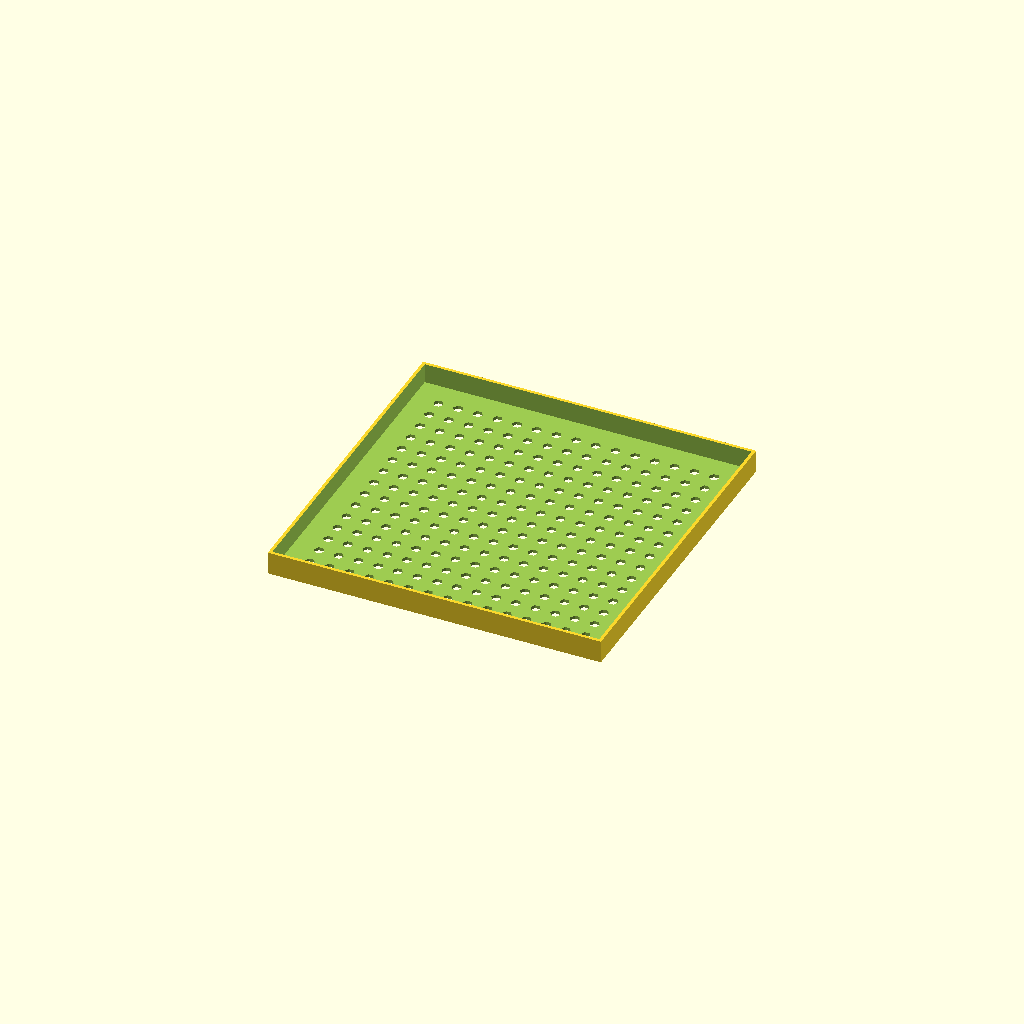
Cell 1: the model at its default parameters.
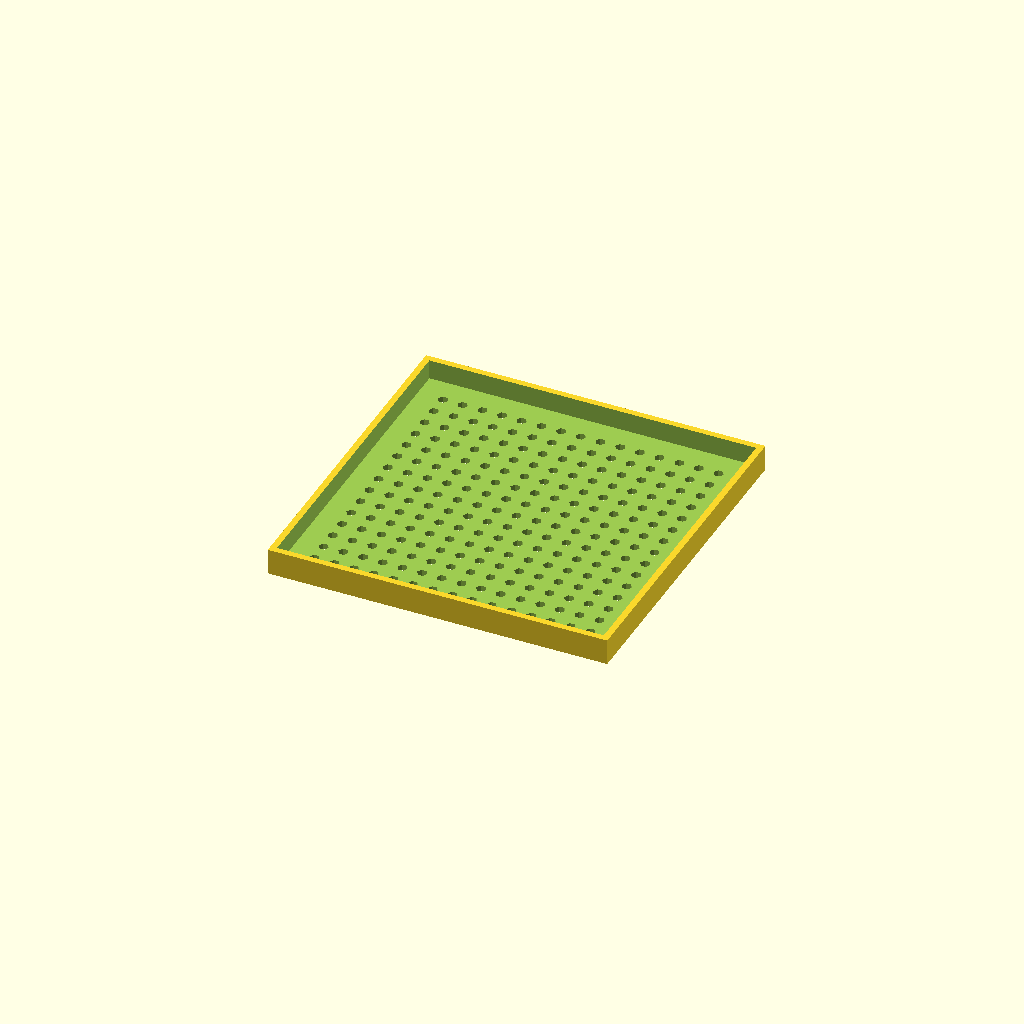
Cell 2: the same model with wallThickness = 3.2.
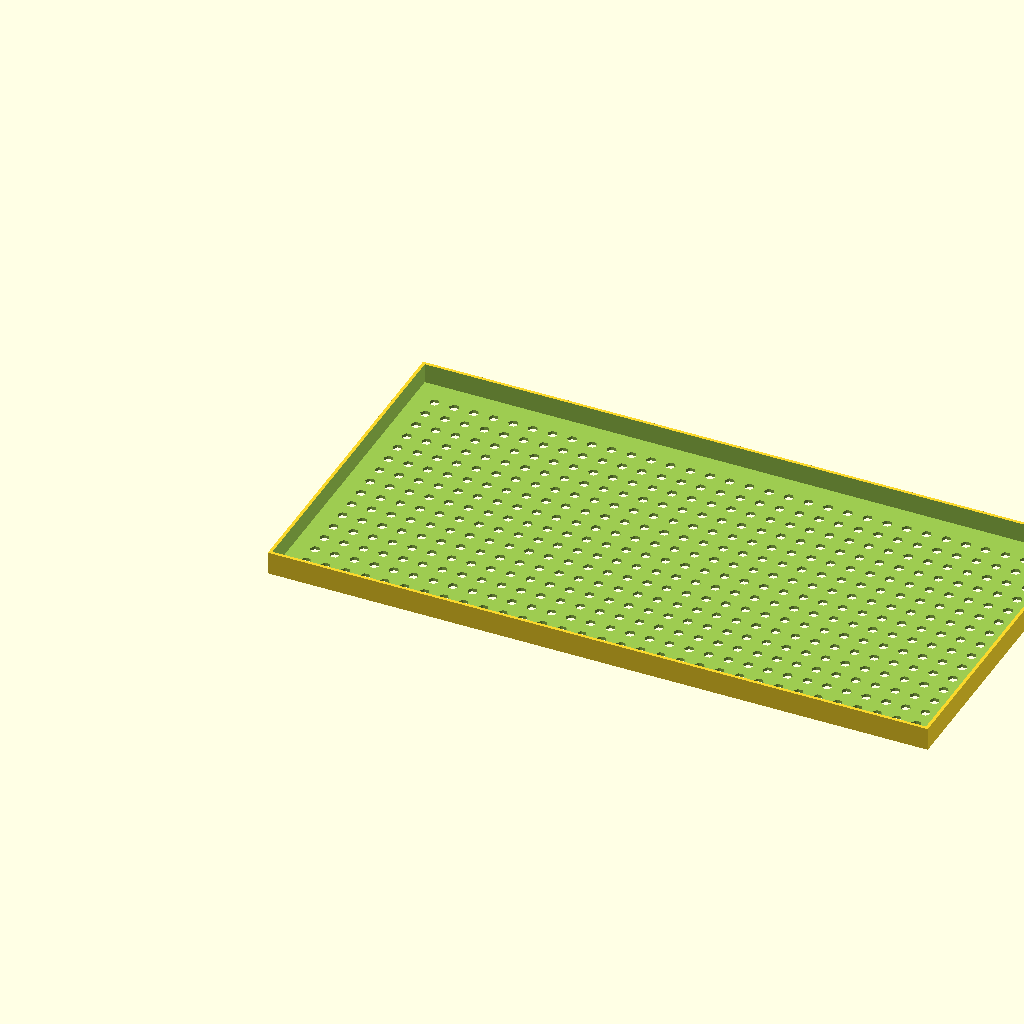
Cell 3: the same model with bowlSizeX = 332.
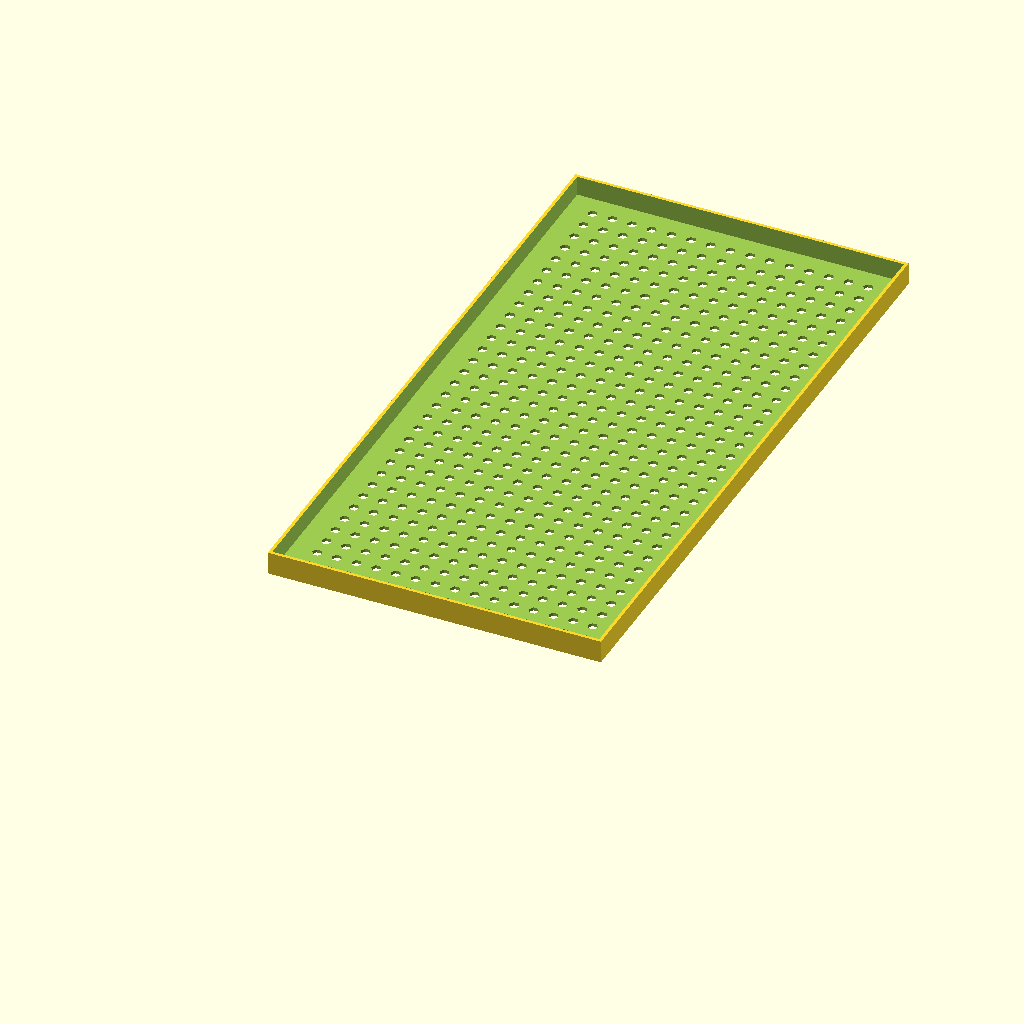
Cell 4: bowlSizeY = 332 (everything else at default).
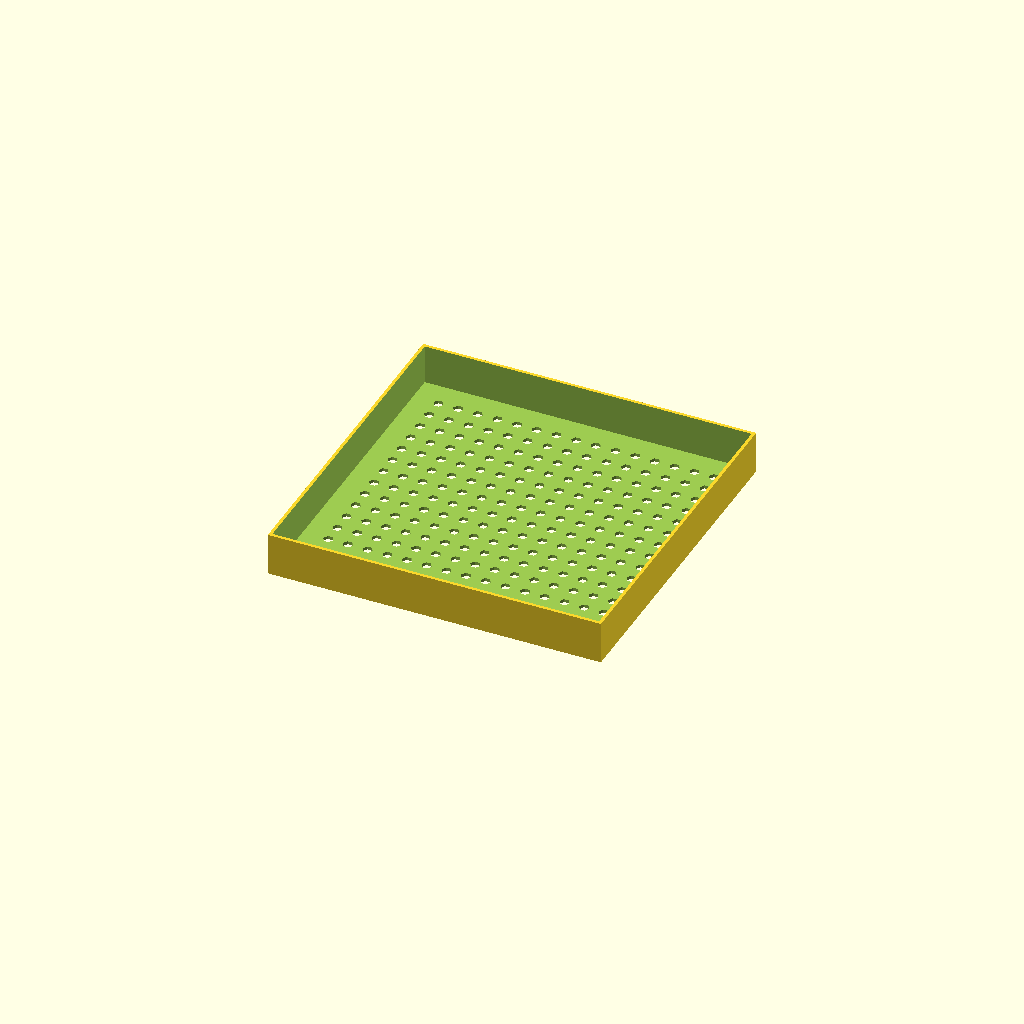
Cell 5 — lidHeight set to 20, the other parameters unchanged.
All cells are drawn from one camera (rotation 55°, 0°, 25°, orthographic, colour scheme Cornfield), so only the parameter changes between them.
OpenSCAD source file inputs/thingiverse/thing-2954564/files/square_fishbowl_lid.scad:

wallThickness = 1.6;
bowlSizeX = 166;
bowlSizeY = 166;
lidHeight=10;

difference() {
    cube([bowlSizeX+2*wallThickness, bowlSizeY+2*wallThickness, lidHeight+wallThickness]);
    translate([wallThickness, wallThickness, wallThickness]) {
        cube([bowlSizeX, bowlSizeY, lidHeight+1]);
        for (i=[10:10:bowlSizeX-10]) {
            for (j=[10:10:bowlSizeY-10]) {
                translate([i+(bowlSizeX%10)/2,j+(bowlSizeY%10)/2,-wallThickness-1]) {
                    cylinder(r=5/2, h=wallThickness+2, $fn=6);
                }
            }
        }
    }
}
Customizer parameters (derived from the source; name, type, default, range or options):
wallThickness: number, default 1.6
bowlSizeX: number, default 166
bowlSizeY: number, default 166
lidHeight: number, default 10
